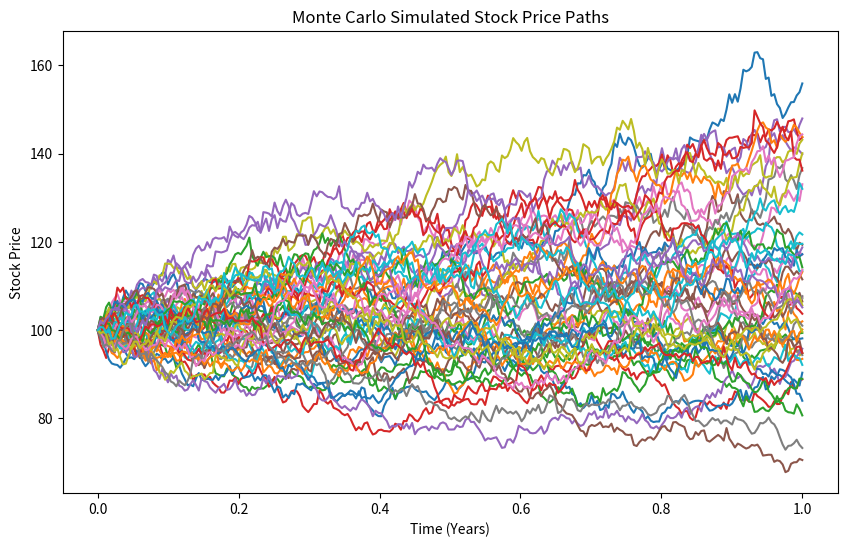

Here is the Python script that generated this plot:
import numpy as np
import matplotlib.pyplot as plt
from scipy.stats import norm

# Parameters
S0 = 100
K = 110
T = 1.0
r = 0.05
sigma = 0.2
nSim = 10000          # increase for more accurate pricing
nSteps = 252
B = 140                # Barrier level
dt = T/nSteps

# Black–Scholes formulas
def blackScholesCall(S, K, T, r, sigma):
    d1 = (np.log(S/K)+(r+0.5*sigma**2)*T)/(sigma*np.sqrt(T))
    d2 = d1-sigma*np.sqrt(T)
    return S*norm.cdf(d1)-K*np.exp(-r*T)*norm.cdf(d2)

def blackScholesPut(S, K, T, r, sigma):
    d1 = (np.log(S/K)+(r+0.5*sigma**2)*T)/(sigma*np.sqrt(T))
    d2 = d1-sigma*np.sqrt(T)
    return K*np.exp(-r*T)*norm.cdf(-d2)-S*norm.cdf(-d1)

# Time grid
time = np.linspace(0, T, nSteps)

# Monte Carlo Simulation
# (Antithetic Variates Included)
Z = np.random.standard_normal((nSteps, nSim))
Z = np.concatenate((Z, -Z), axis=1)   # variance reduction
nSim *= 2

S = np.zeros((nSteps, nSim))
S[0] = S0

for t in range(1, nSteps):
    S[t] = S[t-1]*np.exp((r-0.5*sigma**2)*dt+sigma*np.sqrt(dt)*Z[t])

# European Options
ST = S[-1]

callPayoff = np.maximum(ST-K, 0)
putPayoff  = np.maximum(K-ST, 0)

discountedCall  = np.exp(-r*T)*callPayoff
discountedPut  = np.exp(-r*T)*putPayoff

callPriceMC = np.mean(discountedCall)
putPriceMC  = np.mean(discountedPut)

# Standard Errors
callSe = np.std(discountedCall)/np.sqrt(nSim)
putSe  = np.std(discountedPut)/np.sqrt(nSim)

# Confidence Intervals
callCi = (float(callPriceMC-1.96*callSe), float(callPriceMC+1.96*callSe))

putCi = (float(putPriceMC-1.96*putSe), float(putPriceMC+1.96*putSe))

# Asian Option (Arithmetic Mean)
averagePrice = np.mean(S, axis=0)
asianCall = np.exp(-r*T) * np.mean(np.maximum(averagePrice - K, 0))

# Barrier Option (Up-and-Out Call)
maxPath = np.max(S, axis=0)
alive = maxPath < B

barrierCall  = np.exp(-r*T) * np.mean(np.maximum(ST - K, 0) * alive)

# Black–Scholes Comparison
bsCall = blackScholesCall(S0, K, T, r, sigma)
bsPut  = blackScholesPut(S0, K, T, r, sigma)

# Output Results
print("====== European Call ======")
print("Monte Carlo Price:", callPriceMC)
print("Std Error:", callSe)
print("95% CI:", callCi)
print("Black–Scholes:", bsCall)

print("\n====== European Put ======")
print("Monte Carlo Price:", putPriceMC)
print("Std Error:", putSe)
print("95% CI:", putCi)
print("Black–Scholes:", bsPut)

print("\n====== Asian Options ======")
print("Asian Call:", asianCall)
print("Barrier Call (Up-and-Out):", barrierCall )

# Plot Simulated Paths
plt.figure(figsize=(10, 6))
plt.plot(time, S[:, :50])   # plot first 50 paths for clarity
plt.xlabel("Time (Years)")
plt.ylabel("Stock Price")
plt.title("Monte Carlo Simulated Stock Price Paths")
plt.show()
# Black-Scholes: 6.0401 this time therefore my simulation is working correctly and my model matches Black-Scholes theory
